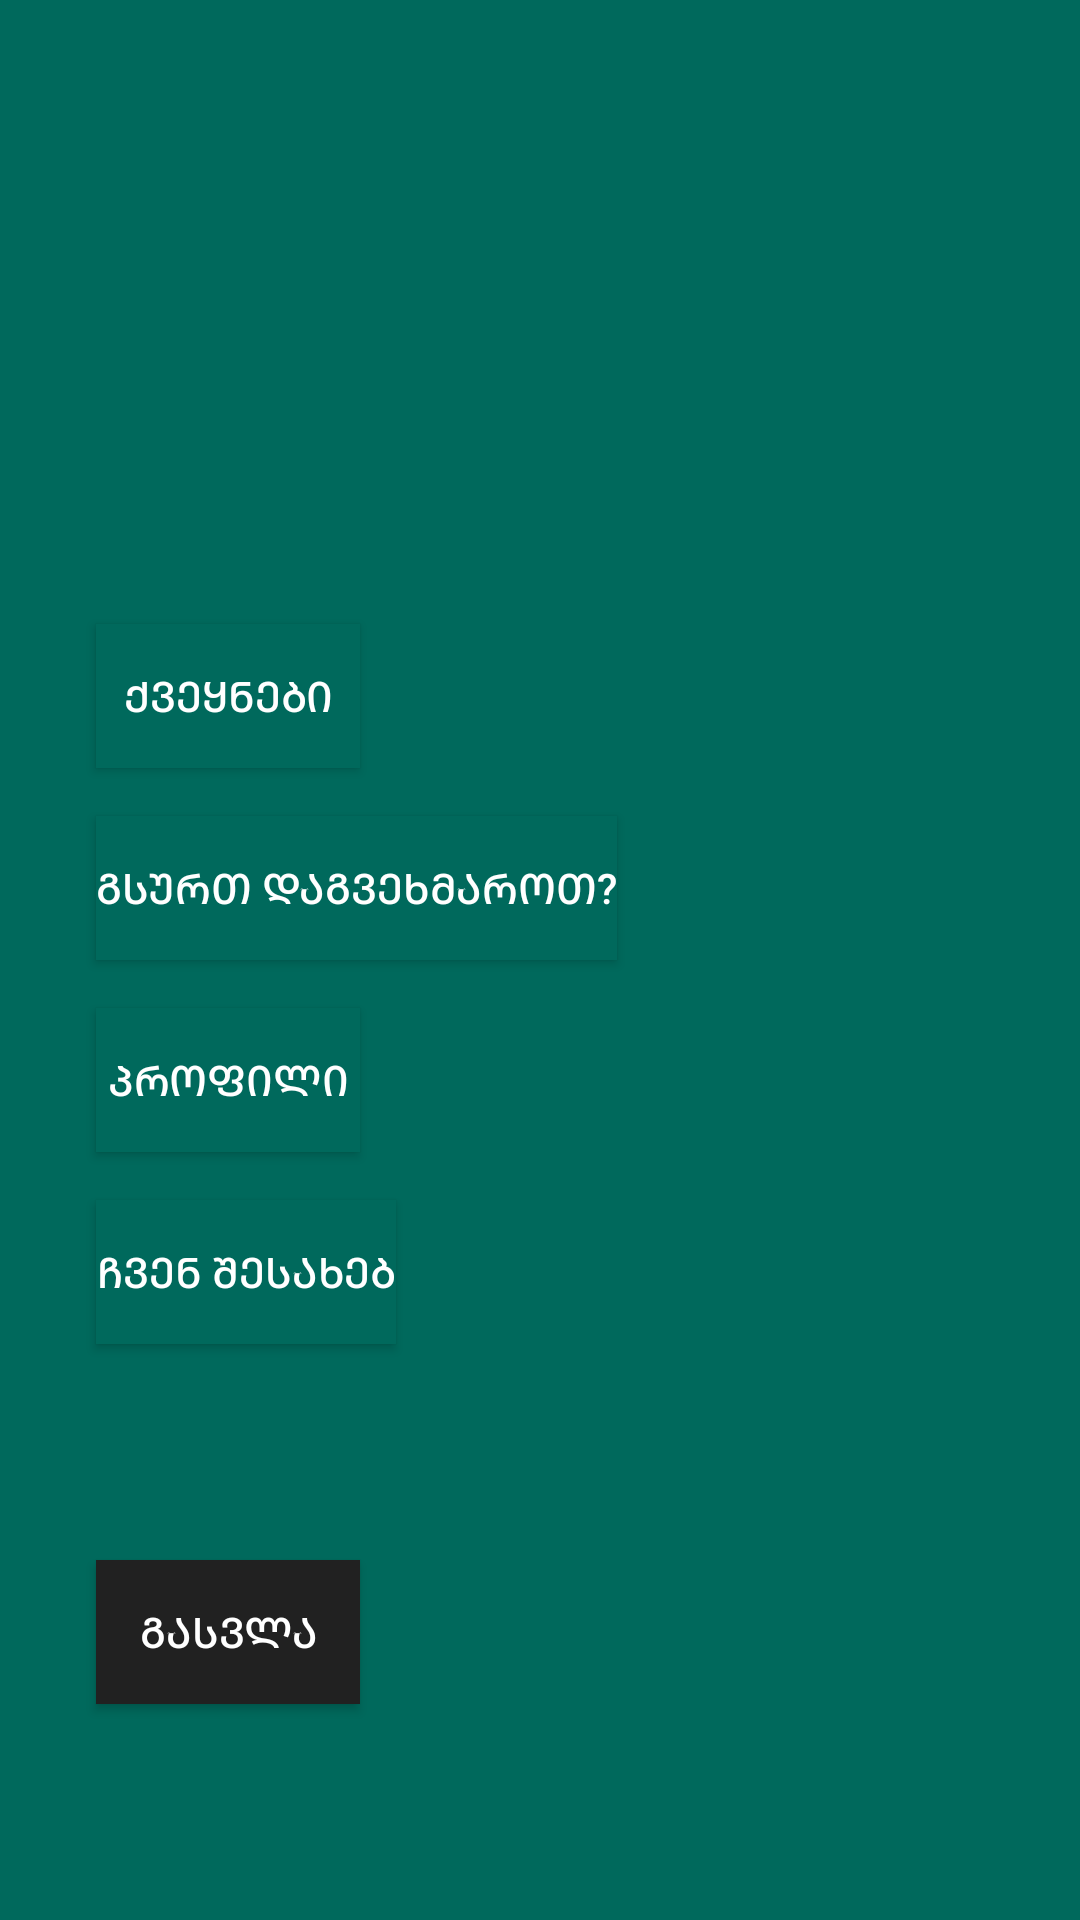

The Android layout XML behind this screen, and the referenced resources:
<!-- AndroidManifest.xml: application theme Theme.flags -->
<!-- res/layout/activity_menu.xml -->
<?xml version="1.0" encoding="utf-8"?>
<androidx.constraintlayout.widget.ConstraintLayout xmlns:android="http://schemas.android.com/apk/res/android"
    xmlns:app="http://schemas.android.com/apk/res-auto"
    xmlns:tools="http://schemas.android.com/tools"
    android:layout_width="match_parent"
    android:layout_height="match_parent"
    android:background="#00695C">

    <Button
        android:id="@+id/button7"
        android:layout_width="wrap_content"
        android:layout_height="wrap_content"
        android:layout_marginStart="32dp"
        android:layout_marginTop="208dp"
        android:background="#00695C"
        android:text="ქვეყნები"
        android:textColor="@color/white"
        app:layout_constraintStart_toStartOf="parent"
        app:layout_constraintTop_toTopOf="parent" />

    <Button
        android:id="@+id/button8"
        android:layout_width="wrap_content"
        android:layout_height="wrap_content"
        android:layout_marginStart="32dp"
        android:layout_marginTop="16dp"
        android:background="#00695C"
        android:text="გსურთ დაგვეხმაროთ?"
        android:textColor="@color/white"
        app:layout_constraintStart_toStartOf="parent"
        app:layout_constraintTop_toBottomOf="@+id/button7" />

    <Button
        android:id="@+id/button9"
        android:layout_width="wrap_content"
        android:layout_height="wrap_content"
        android:layout_marginStart="32dp"
        android:layout_marginTop="16dp"
        android:background="#00695C"
        android:text="პროფილი"
        android:textColor="@color/white"
        app:layout_constraintStart_toStartOf="parent"
        app:layout_constraintTop_toBottomOf="@+id/button8" />

    <Button
        android:id="@+id/button11"
        android:layout_width="wrap_content"
        android:layout_height="wrap_content"
        android:layout_marginStart="32dp"
        android:layout_marginTop="16dp"
        android:background="#00695C"
        android:text="ჩვენ შესახებ"
        android:textColor="@color/white"
        app:layout_constraintStart_toStartOf="parent"
        app:layout_constraintTop_toBottomOf="@+id/button9" />

    <Button
        android:id="@+id/button12"
        android:layout_width="wrap_content"
        android:layout_height="wrap_content"
        android:layout_marginStart="32dp"
        android:layout_marginBottom="72dp"
        android:text="გასვლა"
        android:background="#212121"
        android:textColor="@color/white"
        app:layout_constraintBottom_toBottomOf="parent"
        app:layout_constraintStart_toStartOf="parent" />

</androidx.constraintlayout.widget.ConstraintLayout>
<!-- resources referenced by this layout -->
<resources>
  <style name="Theme.flags" parent="Theme.MaterialComponents.DayNight.DarkActionBar">
          
          <item name="colorPrimary">@color/purple_500</item>
          <item name="colorPrimaryVariant">@color/purple_700</item>
          <item name="colorOnPrimary">@color/white</item>
          
          <item name="colorSecondary">@color/teal_200</item>
          <item name="colorSecondaryVariant">@color/teal_700</item>
          <item name="colorOnSecondary">@color/black</item>
          
          <item name="android:statusBarColor" tools:targetApi="l">?attr/colorPrimaryVariant</item>
          
      </style>
  <!-- not gathered from this repository: default colours our renderer supplied (Android Studio template values) -->
  <color name="purple_500">#FF6200EE</color>
  <color name="purple_700">#FF3700B3</color>
  <color name="teal_200">#FF03DAC5</color>
  <color name="teal_700">#FF018786</color>
  <color name="black">#FF000000</color>
  <color name="white">#FFFFFFFF</color>
</resources>
